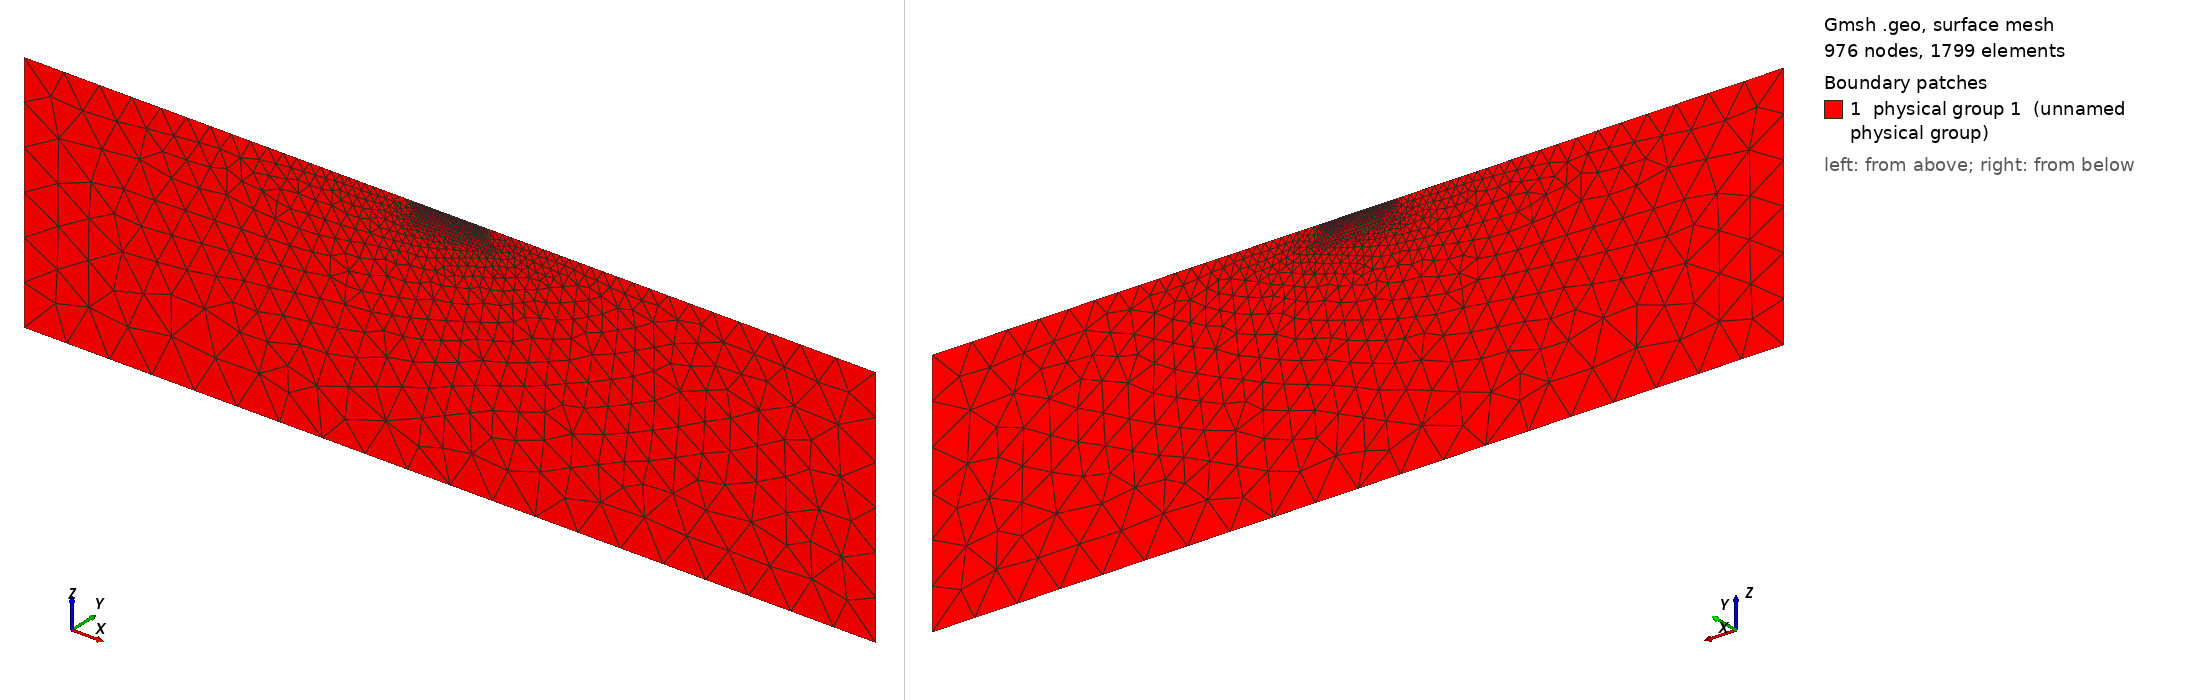

Gmsh geometry script, surface-meshed: 976 nodes, 1799 surface elements. Boundary patches (legend numbers): 1 physical group 1 (unnamed physical group). Left view from above one corner, right view from below the opposite corner. Legend entries are the model's physical surfaces. The drawing asked Gmsh for element sizes between 1% and 20% of the model's largest extent; the script's own settings can give other sizes.

=== mesh.geo (drawn) ===
//2D mesh script for ResIPy (run the following in gmsh to generate a triangular mesh with topograpghy)
Mesh.Binary = 0;//specify we want ASCII format
cl=0.08;//define characteristic length
cl_factor= 4;//define characteristic length factor
//Define surface points
Point(1) = {-1.00,0.00,0.00,cl*cl_factor};//topography point
Point(2) = {0.00,0.00,0.00,cl};//electrode
Point(3) = {0.20,0.00,0.00,cl};//electrode
Point(4) = {0.40,0.00,0.00,cl};//electrode
Point(5) = {0.60,0.00,0.00,cl};//electrode
Point(6) = {0.80,0.00,0.00,cl};//electrode
Point(7) = {1.00,0.00,0.00,cl};//electrode
Point(8) = {1.20,0.00,0.00,cl};//electrode
Point(9) = {1.40,0.00,0.00,cl};//electrode
Point(10) = {1.60,0.00,0.00,cl};//electrode
Point(11) = {1.80,0.00,0.00,cl};//electrode
Point(12) = {2.00,0.00,0.00,cl};//electrode
Point(13) = {2.20,0.00,0.00,cl};//electrode
Point(14) = {2.40,0.00,0.00,cl};//electrode
Point(15) = {2.60,0.00,0.00,cl};//electrode
Point(16) = {2.80,0.00,0.00,cl};//electrode
Point(17) = {3.00,0.00,0.00,cl};//electrode
Point(18) = {3.20,0.00,0.00,cl};//electrode
Point(19) = {3.40,0.00,0.00,cl};//electrode
Point(20) = {3.60,0.00,0.00,cl};//electrode
Point(21) = {3.80,0.00,0.00,cl};//electrode
Point(22) = {4.00,0.00,0.00,cl};//electrode
Point(23) = {4.20,0.00,0.00,cl};//electrode
Point(24) = {4.40,0.00,0.00,cl};//electrode
Point(25) = {4.60,0.00,0.00,cl};//electrode
Point(26) = {4.80,0.00,0.00,cl};//electrode
Point(27) = {5.00,0.00,0.00,cl};//electrode
Point(28) = {5.20,0.00,0.00,cl};//electrode
Point(29) = {5.40,0.00,0.00,cl};//electrode
Point(30) = {5.60,0.00,0.00,cl};//electrode
Point(31) = {5.80,0.00,0.00,cl};//electrode
Point(32) = {6.00,0.00,0.00,cl};//electrode
Point(33) = {6.20,0.00,0.00,cl};//electrode
Point(34) = {6.40,0.00,0.00,cl};//electrode
Point(35) = {6.60,0.00,0.00,cl};//electrode
Point(36) = {6.80,0.00,0.00,cl};//electrode
Point(37) = {7.00,0.00,0.00,cl};//electrode
Point(38) = {7.20,0.00,0.00,cl};//electrode
Point(39) = {7.40,0.00,0.00,cl};//electrode
Point(40) = {7.60,0.00,0.00,cl};//electrode
Point(41) = {7.80,0.00,0.00,cl};//electrode
Point(42) = {8.00,0.00,0.00,cl};//electrode
Point(43) = {8.20,0.00,0.00,cl};//electrode
Point(44) = {8.40,0.00,0.00,cl};//electrode
Point(45) = {8.60,0.00,0.00,cl};//electrode
Point(46) = {8.80,0.00,0.00,cl};//electrode
Point(47) = {9.00,0.00,0.00,cl};//electrode
Point(48) = {9.20,0.00,0.00,cl};//electrode
Point(49) = {9.40,0.00,0.00,cl};//electrode
Point(50) = {9.60,0.00,0.00,cl};//electrode
Point(51) = {9.80,0.00,0.00,cl};//electrode
Point(52) = {10.00,0.00,0.00,cl};//electrode
Point(53) = {10.20,0.00,0.00,cl};//electrode
Point(54) = {10.40,0.00,0.00,cl};//electrode
Point(55) = {10.60,0.00,0.00,cl};//electrode
Point(56) = {10.80,0.00,0.00,cl};//electrode
Point(57) = {11.00,0.00,0.00,cl};//electrode
Point(58) = {11.20,0.00,0.00,cl};//electrode
Point(59) = {11.40,0.00,0.00,cl};//electrode
Point(60) = {11.60,0.00,0.00,cl};//electrode
Point(61) = {11.80,0.00,0.00,cl};//electrode
Point(62) = {12.00,0.00,0.00,cl};//electrode
Point(63) = {12.20,0.00,0.00,cl};//electrode
Point(64) = {12.40,0.00,0.00,cl};//electrode
Point(65) = {12.60,0.00,0.00,cl};//electrode
Point(66) = {12.80,0.00,0.00,cl};//electrode
Point(67) = {13.00,0.00,0.00,cl};//electrode
Point(68) = {13.20,0.00,0.00,cl};//electrode
Point(69) = {13.40,0.00,0.00,cl};//electrode
Point(70) = {13.60,0.00,0.00,cl};//electrode
Point(71) = {13.80,0.00,0.00,cl};//electrode
Point(72) = {14.00,0.00,0.00,cl};//electrode
Point(73) = {14.20,0.00,0.00,cl};//electrode
Point(74) = {15.20,0.00,0.00,cl*cl_factor};//topography point
//construct lines between each surface point
Line(1) = {1,2};
Line(2) = {2,3};
Line(3) = {3,4};
Line(4) = {4,5};
Line(5) = {5,6};
Line(6) = {6,7};
Line(7) = {7,8};
Line(8) = {8,9};
Line(9) = {9,10};
Line(10) = {10,11};
Line(11) = {11,12};
Line(12) = {12,13};
Line(13) = {13,14};
Line(14) = {14,15};
Line(15) = {15,16};
Line(16) = {16,17};
Line(17) = {17,18};
Line(18) = {18,19};
Line(19) = {19,20};
Line(20) = {20,21};
Line(21) = {21,22};
Line(22) = {22,23};
Line(23) = {23,24};
Line(24) = {24,25};
Line(25) = {25,26};
Line(26) = {26,27};
Line(27) = {27,28};
Line(28) = {28,29};
Line(29) = {29,30};
Line(30) = {30,31};
Line(31) = {31,32};
Line(32) = {32,33};
Line(33) = {33,34};
Line(34) = {34,35};
Line(35) = {35,36};
Line(36) = {36,37};
Line(37) = {37,38};
Line(38) = {38,39};
Line(39) = {39,40};
Line(40) = {40,41};
Line(41) = {41,42};
Line(42) = {42,43};
Line(43) = {43,44};
Line(44) = {44,45};
Line(45) = {45,46};
Line(46) = {46,47};
Line(47) = {47,48};
Line(48) = {48,49};
Line(49) = {49,50};
Line(50) = {50,51};
Line(51) = {51,52};
Line(52) = {52,53};
Line(53) = {53,54};
Line(54) = {54,55};
Line(55) = {55,56};
Line(56) = {56,57};
Line(57) = {57,58};
Line(58) = {58,59};
Line(59) = {59,60};
Line(60) = {60,61};
Line(61) = {61,62};
Line(62) = {62,63};
Line(63) = {63,64};
Line(64) = {64,65};
Line(65) = {65,66};
Line(66) = {66,67};
Line(67) = {67,68};
Line(68) = {68,69};
Line(69) = {69,70};
Line(70) = {70,71};
Line(71) = {71,72};
Line(72) = {72,73};
Line(73) = {73,74};
//add points below surface to make a fine mesh region
Point(75) = {-1.00,0.00,-2.84,cl*cl_factor};//base of smoothed mesh region
Point(76) = {-0.30,0.00,-2.84,cl*cl_factor};//base of smoothed mesh region
Point(77) = {0.41,0.00,-2.84,cl*cl_factor};//base of smoothed mesh region
Point(78) = {1.11,0.00,-2.84,cl*cl_factor};//base of smoothed mesh region
Point(79) = {1.82,0.00,-2.84,cl*cl_factor};//base of smoothed mesh region
Point(80) = {2.52,0.00,-2.84,cl*cl_factor};//base of smoothed mesh region
Point(81) = {3.23,0.00,-2.84,cl*cl_factor};//base of smoothed mesh region
Point(82) = {3.93,0.00,-2.84,cl*cl_factor};//base of smoothed mesh region
Point(83) = {4.63,0.00,-2.84,cl*cl_factor};//base of smoothed mesh region
Point(84) = {5.34,0.00,-2.84,cl*cl_factor};//base of smoothed mesh region
Point(85) = {6.04,0.00,-2.84,cl*cl_factor};//base of smoothed mesh region
Point(86) = {6.75,0.00,-2.84,cl*cl_factor};//base of smoothed mesh region
Point(87) = {7.45,0.00,-2.84,cl*cl_factor};//base of smoothed mesh region
Point(88) = {8.16,0.00,-2.84,cl*cl_factor};//base of smoothed mesh region
Point(89) = {8.86,0.00,-2.84,cl*cl_factor};//base of smoothed mesh region
Point(90) = {9.57,0.00,-2.84,cl*cl_factor};//base of smoothed mesh region
Point(91) = {10.27,0.00,-2.84,cl*cl_factor};//base of smoothed mesh region
Point(92) = {10.97,0.00,-2.84,cl*cl_factor};//base of smoothed mesh region
Point(93) = {11.68,0.00,-2.84,cl*cl_factor};//base of smoothed mesh region
Point(94) = {12.38,0.00,-2.84,cl*cl_factor};//base of smoothed mesh region
Point(95) = {13.09,0.00,-2.84,cl*cl_factor};//base of smoothed mesh region
Point(96) = {13.79,0.00,-2.84,cl*cl_factor};//base of smoothed mesh region
Point(97) = {14.50,0.00,-2.84,cl*cl_factor};//base of smoothed mesh region
Point(98) = {15.20,0.00,-2.84,cl*cl_factor};//base of smoothed mesh region
//make lines between base of fine mesh region points
Line(74) = {75,76};
Line(75) = {76,77};
Line(76) = {77,78};
Line(77) = {78,79};
Line(78) = {79,80};
Line(79) = {80,81};
Line(80) = {81,82};
Line(81) = {82,83};
Line(82) = {83,84};
Line(83) = {84,85};
Line(84) = {85,86};
Line(85) = {86,87};
Line(86) = {87,88};
Line(87) = {88,89};
Line(88) = {89,90};
Line(89) = {90,91};
Line(90) = {91,92};
Line(91) = {92,93};
Line(92) = {93,94};
Line(93) = {94,95};
Line(94) = {95,96};
Line(95) = {96,97};
Line(96) = {97,98};

//Adding boundaries
//end of boundaries.
//Add lines at leftmost side of fine mesh region.
Line(97) = {1,75};
//Add lines at rightmost side of fine mesh region.
Line(98) = {74,98};
//compile lines into a line loop for a mesh surface/region.
Line Loop(1) = {97, 74, 75, 76, 77, 78, 79, 80, 81, 82, 83, 84, 85, 86, 87, 88, 89, 90, 91, 92, 93, 94, 95, 96, -98, -73, -72, -71, -70, -69, -68, -67, -66, -65, -64, -63, -62, -61, -60, -59, -58, -57, -56, -55, -54, -53, -52, -51, -50, -49, -48, -47, -46, -45, -44, -43, -42, -41, -40, -39, -38, -37, -36, -35, -34, -33, -32, -31, -30, -29, -28, -27, -26, -25, -24, -23, -22, -21, -20, -19, -18, -17, -16, -15, -14, -13, -12, -11, -10, -9, -8, -7, -6, -5, -4, -3, -2, -1};

//Background region (Neumann boundary) points
cln=8.00;//characteristic length for background region
Point(99) = {-72.00,0.00,0.00,cln};//far left upper point
Point(100) = {-72.00,0.00,-45.44,cln};//far left lower point
Point(101) = {86.20,0.00,0.00,cln};//far right upper point
Point(102) = {86.20,0.00,-45.44,cln};//far right lower point
//make lines encompassing all the background points - counter clock wise fashion
Line(99) = {1,99};
Line(100) = {99,100};
Line(101) = {100,102};
Line(102) = {102,101};
Line(103) = {101,74};
//Add line loops and plane surfaces for the Neumann region
Line Loop(2) = {99, 100, 101, 102, 103, 98, -96, -95, -94, -93, -92, -91, -90, -89, -88, -87, -86, -85, -84, -83, -82, -81, -80, -79, -78, -77, -76, -75, -74, -97};
Plane Surface(1) = {1, 2};//Coarse mesh region surface

//Adding polygons
//end of polygons.
Plane Surface(2) = {1};//Fine mesh region surface

//Make a physical surface
Physical Surface(1) = {2, 1};

//End gmsh script
